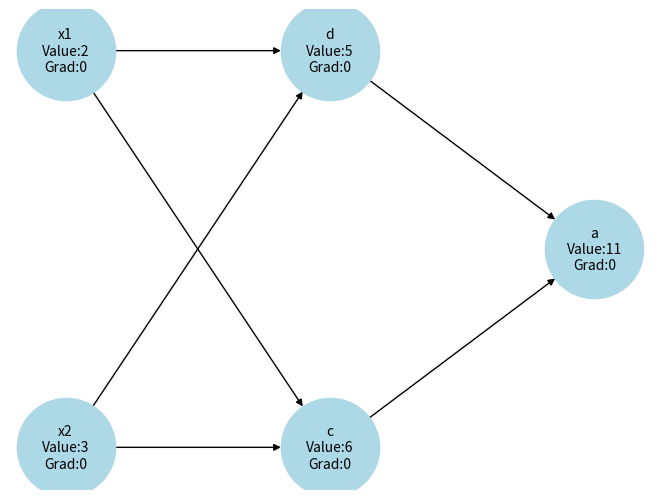

Recreate this plot in Python.
import networkx as nx
import matplotlib.pyplot as plt
import numpy as np 
import random 

#Expand the Project to general purporse computational graph generator
class GradObject:
    def __init__(self, value, name, input_nodes=None):
        self.value = value
        self.grad = 0
        self._input_nodes = input_nodes
        self.name = name

    def __add__(self, other):
        name = random.choice(["a","b","c","d","e"])
        return GradObject(self.value + other.value, name, input_nodes=[self.name, other.name])
    
    def __mul__(self, other):
        name = random.choice(["a","b","c","d","e"])
        return GradObject(self.value * other.value, name, input_nodes=[self.name, other.name])
    
    def __repr__(self):
        return f"GradObject({self.value})"

#Equation = x1 + x2 + x1X2
x1 = GradObject(2, "x1")
x2 = GradObject(3, "x2")

a = x1 * x2
d = x1 + x2
y = d + a

graph = nx.DiGraph()
graph.add_node("x1",layer=0, value=f"Value:{x1.value}\nGrad:{x1.grad}")
graph.add_node("x2",layer=0,  value=f"Value:{x2.value}\nGrad:{x2.grad}")
graph.add_node(f"{a.name}",layer=1,  value=f"Value:{a.value}\nGrad:{a.grad}")
graph.add_node(f"{d.name}",layer=1,  value=f"Value:{d.value}\nGrad:{d.grad}")
graph.add_node(f"{y.name}",layer=2,  value=f"Value:{y.value}\nGrad:{y.grad}")

for edge in a._input_nodes:
    graph.add_edge(edge, f"{a.name}")
    graph.add_edge(edge, f"{a.name}")

for edge in d._input_nodes:
    graph.add_edge(edge, f"{d.name}")
    graph.add_edge(edge, f"{d.name}")

for edge in y._input_nodes:
    graph.add_edge(edge, f"{y.name}")
    graph.add_edge(edge, f"{y.name}")

pos = nx.multipartite_layout(graph, subset_key="layer")
labels = {n: f"{n}\n{graph.nodes[n]['value']}" for n in graph.nodes()}
nx.draw(graph, pos, with_labels=True, labels=labels, node_size=5000, node_color='lightblue', font_size=10)
# plt.savefig("misc/first_graph.jpg", dpi=300)
plt.show()
